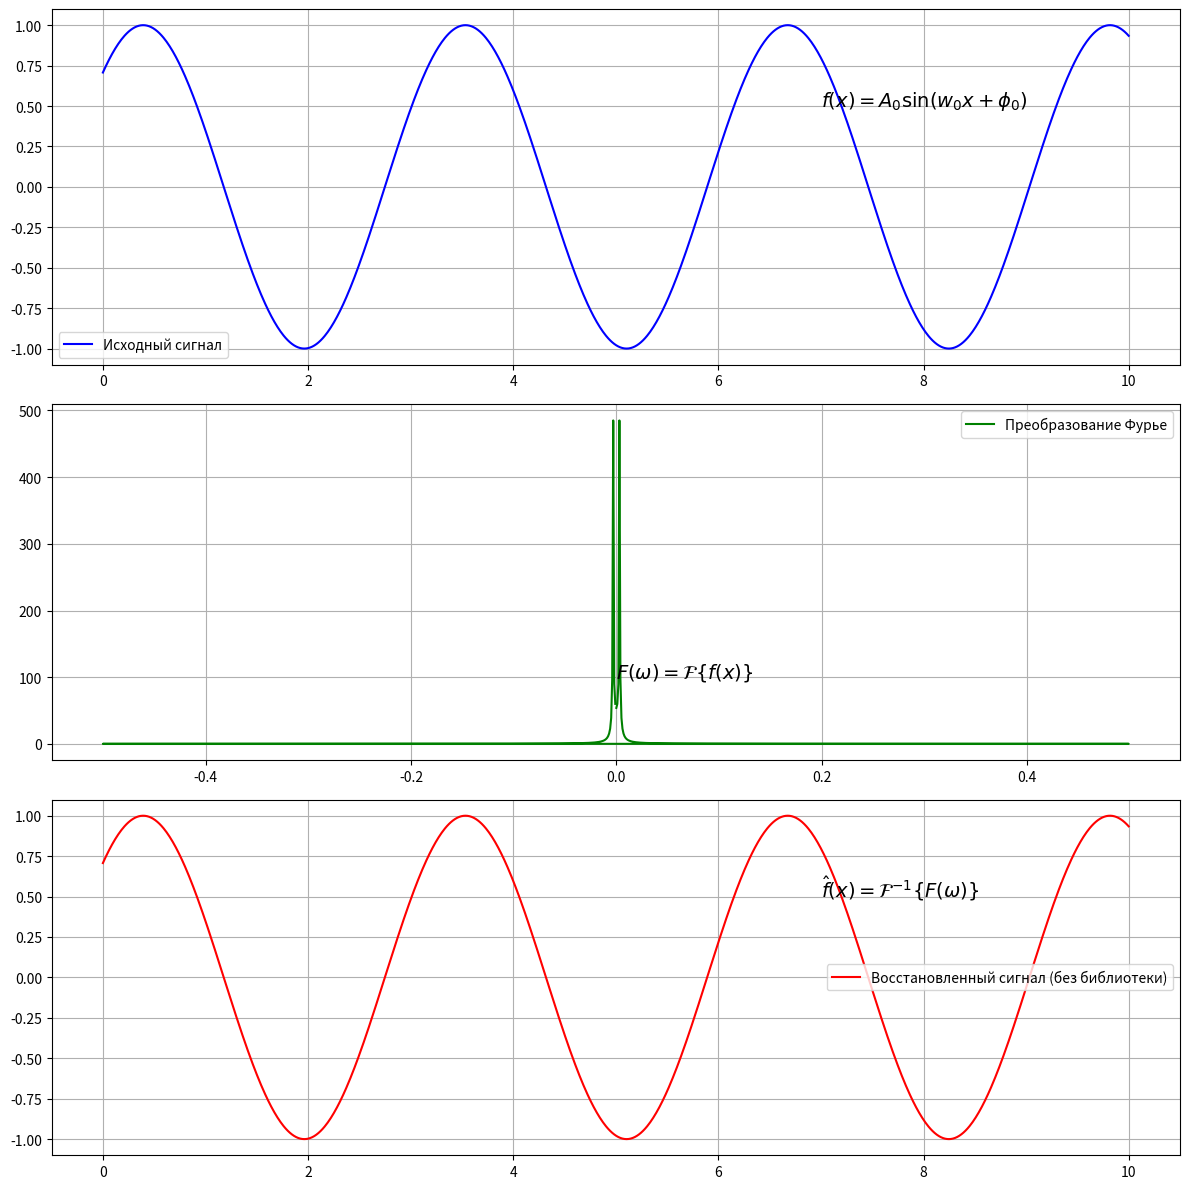
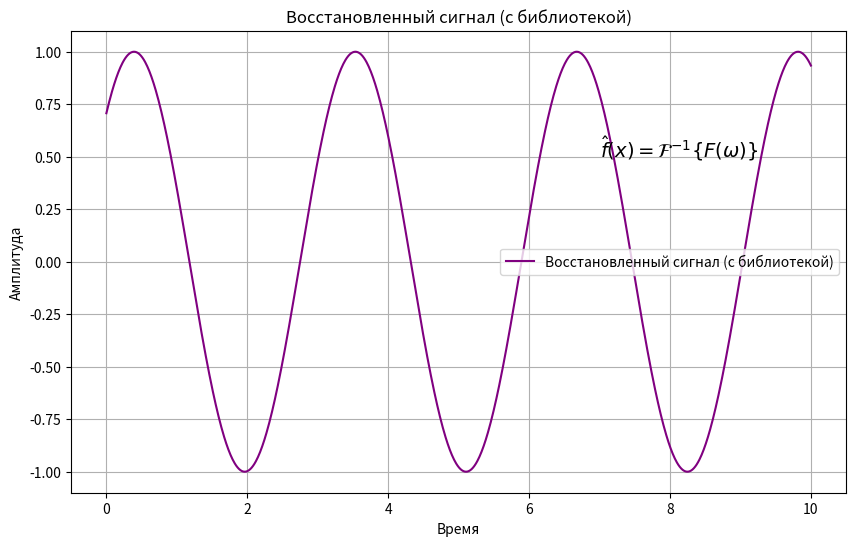

Recreate these plots in Python, in order.
import numpy as np
import matplotlib.pyplot as plt
from scipy.fft import fft, ifft

# Параметры сигнала
A0 = 1.0  # Амплитуда
w0 = 2.0  # Частота
phi0 = np.pi / 4  # Фаза

# Создание данных для построения графика
x = np.linspace(0, 10, 1000)
y = A0 * np.sin(w0 * x + phi0)

# Прямое преобразование Фурье
def fourier_transform(signal):
    N = len(signal)
    freqs = np.fft.fftfreq(N)
    fft_values = np.fft.fft(signal)
    return freqs, fft_values

freqs, fft_values = fourier_transform(y)

# Обратное преобразование Фурье
def inverse_fourier_transform(fft_values):
    signal = np.fft.ifft(fft_values)
    return signal

# Получение обратного преобразования Фурье
reconstructed_signal = inverse_fourier_transform(fft_values)

# Прямое преобразование Фурье с использованием библиотеки scipy.fft
fft_values_lib = fft(y)

# Обратное преобразование Фурье с использованием библиотеки scipy.fft
reconstructed_signal_lib = ifft(fft_values_lib)

# Построение всех графиков на одном
plt.figure(figsize=(12, 12))

# Исходный сигнал
plt.subplot(3, 1, 1)
plt.plot(x, y, label='Исходный сигнал', color='blue')
plt.legend()
plt.grid(True)
plt.text(7, 0.5, r'$f(x) = A_0 \sin(w_0 x + \phi_0)$', fontsize=14, color='black')

# Преобразование Фурье
plt.subplot(3, 1, 2)
plt.plot(freqs, np.abs(fft_values), label='Преобразование Фурье', color='green')
plt.legend()
plt.grid(True)
plt.text(0, 100, r'$F(\omega) = \mathcal{F}\{f(x)\}$', fontsize=14, color='black')

# Восстановленный сигнал с использованием прямого преобразования Фурье
plt.subplot(3, 1, 3)
plt.plot(x, np.real(reconstructed_signal), label='Восстановленный сигнал (без библиотеки)', color='red')
plt.legend()
plt.grid(True)
plt.text(7, 0.5, r'$\hat{f}(x) = \mathcal{F}^{-1}\{F(\omega)\}$', fontsize=14, color='black')

plt.tight_layout()
plt.show()

# Построение восстановленного сигнала с использованием библиотеки scipy.fft для сравнения
plt.figure(figsize=(10, 6))
plt.plot(x, np.real(reconstructed_signal_lib), label='Восстановленный сигнал (с библиотекой)', color='purple')
plt.title('Восстановленный сигнал (с библиотекой)')
plt.xlabel('Время')
plt.ylabel('Амплитуда')
plt.legend()
plt.grid(True)
plt.text(7, 0.5, r'$\hat{f}(x) = \mathcal{F}^{-1}\{F(\omega)\}$', fontsize=14, color='black')
plt.show()
